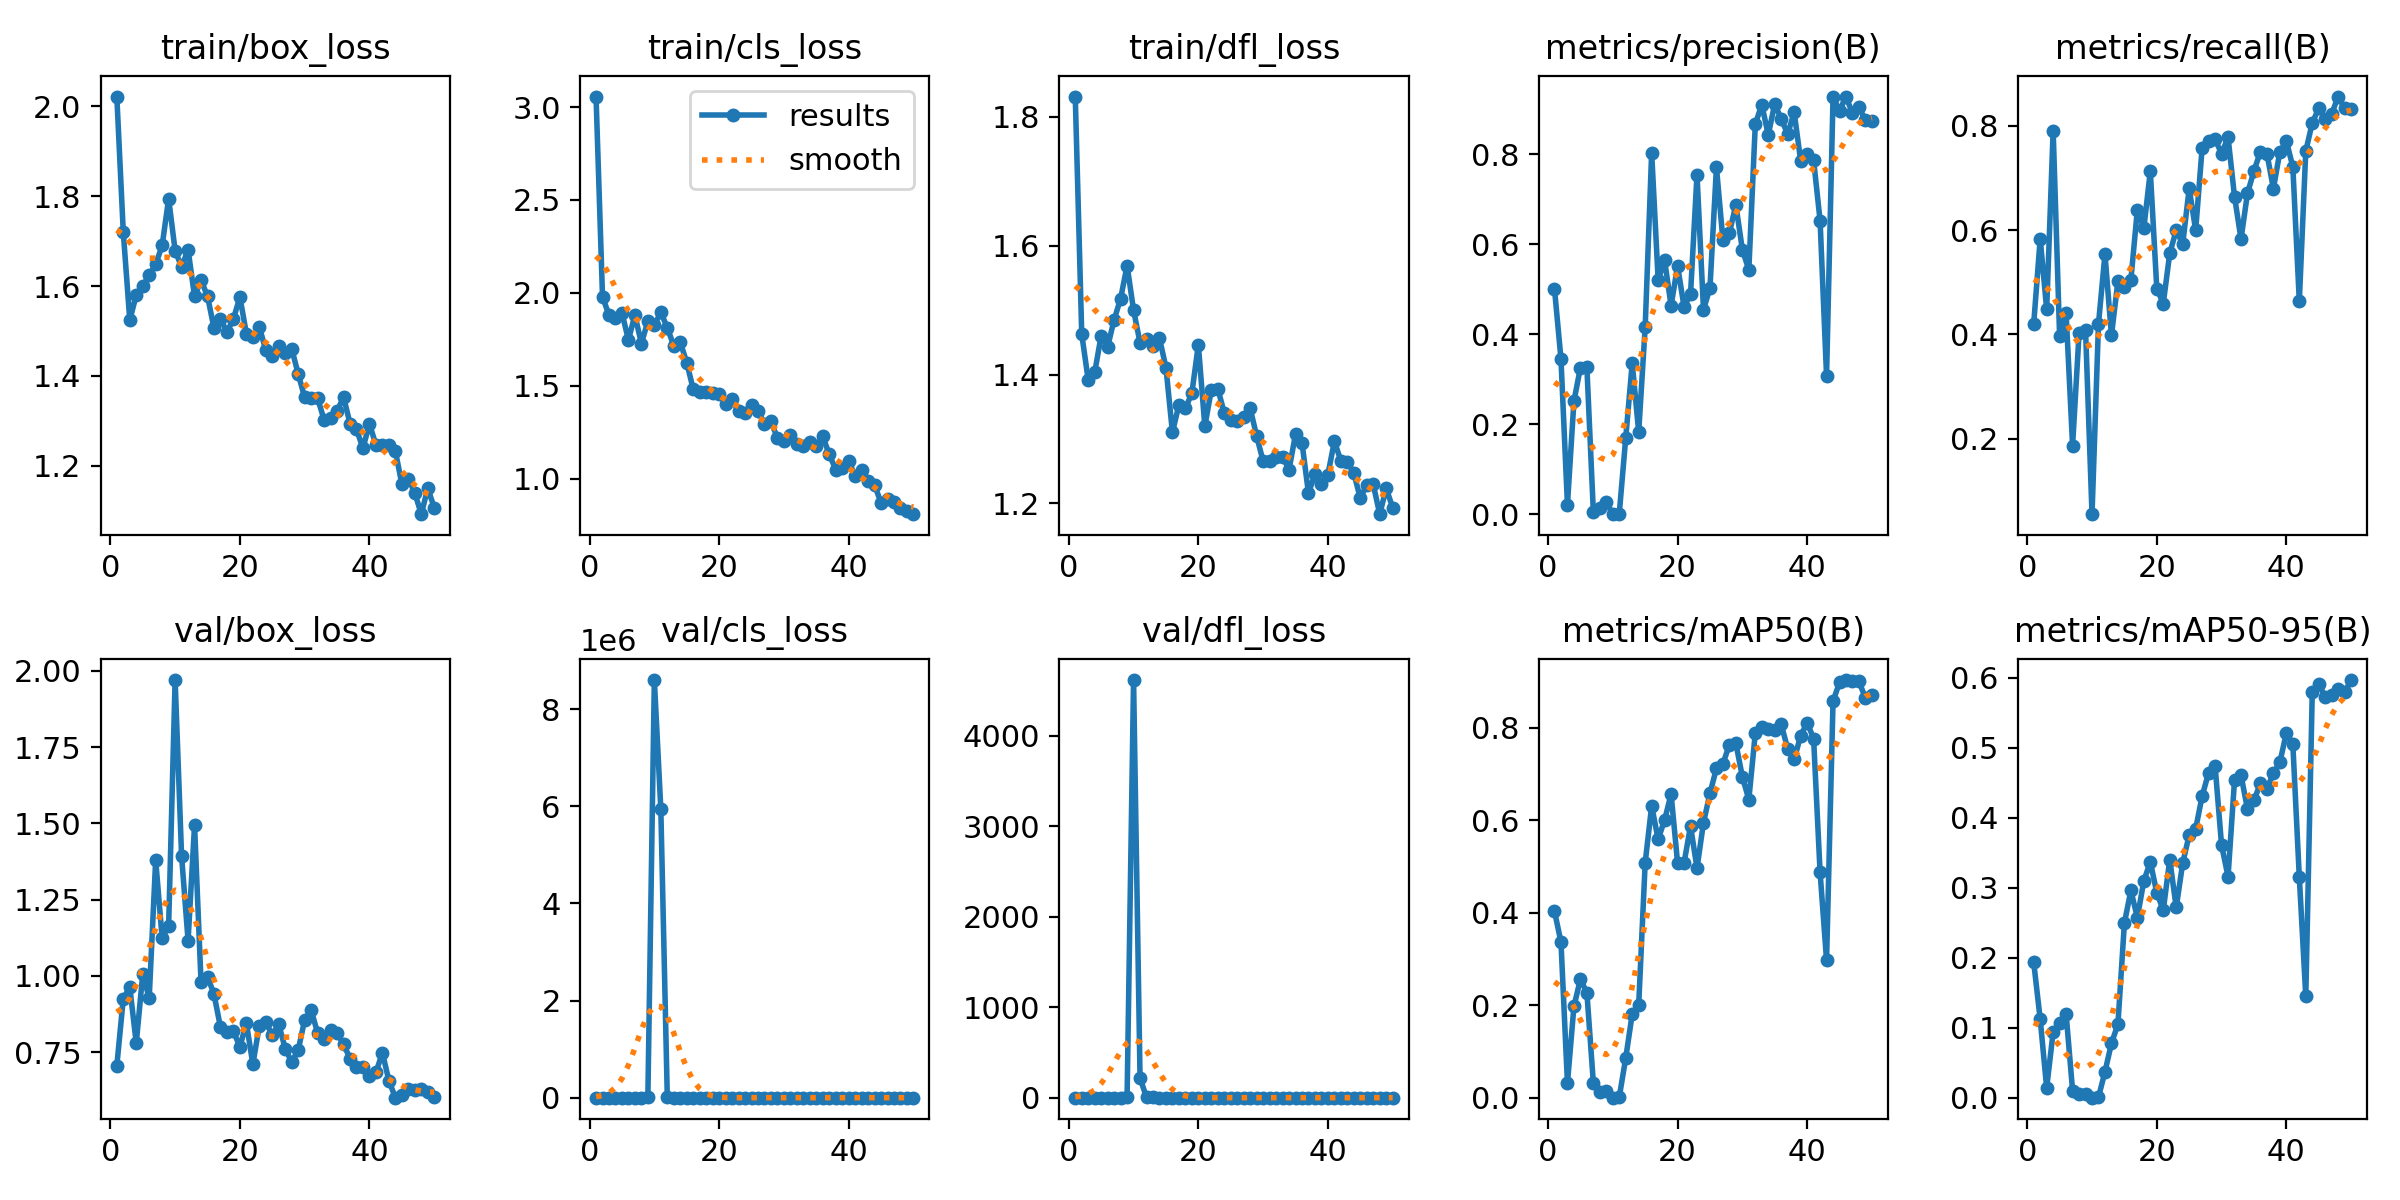

The data file committed next to this chart (first rows):
epoch, time, train/box_loss, train/cls_loss, train/dfl_loss, metrics/precision(B), metrics/recall(B), metrics/mAP50(B), metrics/mAP50-95(B), val/box_loss, val/cls_loss, val/dfl_loss, lr/pg0, lr/pg1, lr/pg2
1, 4.227, 2.022, 3.057, 1.831, 0.5007, 0.4204, 0.403, 0.1934, 0.7056, 60.79, 0.746, 0.0001286, 0.0001286, 0.0001286
2, 8.369, 1.72, 1.979, 1.463, 0.345, 0.5833, 0.3366, 0.1122, 0.9257, 36.29, 0.8985, 0.0002661, 0.0002661, 0.0002661
3, 12.31, 1.524, 1.88, 1.391, 0.02109, 0.4481, 0.0315, 0.01403, 0.9633, 269.6, 0.9453, 0.000398, 0.000398, 0.000398
4, 16.28, 1.58, 1.866, 1.403, 0.251, 0.7907, 0.1973, 0.09378, 0.78, 1164, 0.8949, 0.0005242, 0.0005242, 0.0005242
5, 20.27, 1.599, 1.892, 1.461, 0.3256, 0.3963, 0.2559, 0.1068, 1.005, 68.49, 1.208, 0.0006448, 0.0006448, 0.0006448
6, 24.35, 1.625, 1.746, 1.443, 0.3269, 0.4407, 0.2273, 0.1198, 0.928, 9.691, 1.135, 0.0007596, 0.0007596, 0.0007596
7, 28.27, 1.648, 1.88, 1.485, 0.00464, 0.187, 0.03197, 0.01006, 1.38, 1643, 1.527, 0.0008689, 0.0008689, 0.0008689
8, 32.14, 1.69, 1.727, 1.518, 0.01344, 0.4018, 0.01305, 0.00522, 1.123, 3504, 1.927, 0.0009724, 0.0009724, 0.0009724
9, 36.02, 1.795, 1.847, 1.569, 0.0274, 0.4093, 0.01396, 0.00562, 1.165, 10523, 4.824, 0.00107, 0.00107, 0.00107
10, 39.9, 1.679, 1.826, 1.5, 0.0001, 0.05556, 7e-05, 4e-05, 1.97, 8.59883e+06, 4618, 0.001163, 0.001163, 0.001163
11, 43.74, 1.643, 1.894, 1.449, 0.00153, 0.4204, 0.00128, 0.00071, 1.393, 5.94665e+06, 216.7, 0.001146, 0.001146, 0.001146
12, 47.63, 1.681, 1.812, 1.455, 0.1699, 0.5538, 0.08601, 0.0371, 1.116, 9050, 5.209, 0.001118, 0.001118, 0.001118
13, 51.48, 1.577, 1.715, 1.445, 0.3358, 0.3982, 0.1809, 0.07761, 1.494, 197.6, 3.52, 0.001089, 0.001089, 0.001089
14, 55.34, 1.613, 1.734, 1.456, 0.1826, 0.5019, 0.2009, 0.1051, 0.98, 424.3, 1.09, 0.001061, 0.001061, 0.001061
15, 59.14, 1.578, 1.624, 1.411, 0.4157, 0.49, 0.5076, 0.2496, 0.9981, 35.58, 1.092, 0.001033, 0.001033, 0.001033
16, 63.12, 1.507, 1.481, 1.31, 0.803, 0.5045, 0.6306, 0.2962, 0.9404, 8.151, 1.032, 0.001005, 0.001005, 0.001005
17, 67.18, 1.528, 1.467, 1.353, 0.5211, 0.639, 0.5586, 0.2573, 0.8323, 5.014, 0.9928, 0.0009763, 0.0009763, 0.0009763
18, 71.16, 1.498, 1.466, 1.347, 0.564, 0.6037, 0.6002, 0.3099, 0.8173, 13.38, 0.9232, 0.000948, 0.000948, 0.000948
19, 75.28, 1.527, 1.46, 1.371, 0.4634, 0.7126, 0.6564, 0.337, 0.819, 3.797, 1.006, 0.0009197, 0.0009197, 0.0009197
20, 79.46, 1.576, 1.457, 1.446, 0.5518, 0.488, 0.5075, 0.2929, 0.7678, 10.69, 0.8992, 0.0008914, 0.0008914, 0.0008914
21, 83.4, 1.494, 1.402, 1.32, 0.461, 0.4592, 0.5074, 0.2678, 0.8459, 5.787, 0.9746, 0.0008631, 0.0008631, 0.0008631
22, 87.43, 1.487, 1.426, 1.376, 0.4884, 0.5556, 0.5869, 0.3403, 0.7106, 1.742, 0.8332, 0.0008348, 0.0008348, 0.0008348
23, 91.54, 1.51, 1.361, 1.378, 0.7546, 0.5994, 0.4964, 0.2719, 0.8372, 7.714, 0.9034, 0.0008065, 0.0008065, 0.0008065
24, 95.45, 1.457, 1.351, 1.341, 0.4548, 0.5732, 0.5942, 0.3352, 0.849, 1.972, 0.9849, 0.0007782, 0.0007782, 0.0007782
25, 99.36, 1.445, 1.398, 1.33, 0.5023, 0.6796, 0.6578, 0.3754, 0.8058, 2.76, 0.956, 0.0007499, 0.0007499, 0.0007499
26, 103.4, 1.468, 1.363, 1.328, 0.7708, 0.5999, 0.712, 0.3842, 0.8412, 1.729, 0.9727, 0.0007216, 0.0007216, 0.0007216
27, 107.4, 1.451, 1.296, 1.334, 0.6093, 0.7571, 0.7214, 0.431, 0.762, 1.614, 0.9129, 0.0006934, 0.0006934, 0.0006934
28, 111.4, 1.46, 1.308, 1.348, 0.6256, 0.7708, 0.7632, 0.4644, 0.7175, 1.875, 0.8406, 0.0006651, 0.0006651, 0.0006651
29, 115.4, 1.405, 1.218, 1.305, 0.6872, 0.774, 0.766, 0.4742, 0.7569, 1.834, 0.8453, 0.0006368, 0.0006368, 0.0006368
30, 119.5, 1.352, 1.203, 1.265, 0.5881, 0.7465, 0.6937, 0.3607, 0.8562, 2.398, 0.922, 0.0006085, 0.0006085, 0.0006085
31, 123.3, 1.351, 1.235, 1.266, 0.543, 0.7778, 0.6444, 0.3161, 0.8882, 2.384, 0.9613, 0.0005802, 0.0005802, 0.0005802
32, 127.3, 1.35, 1.184, 1.272, 0.8667, 0.664, 0.7879, 0.4539, 0.8131, 1.348, 0.8576, 0.0005519, 0.0005519, 0.0005519
33, 131.3, 1.303, 1.173, 1.272, 0.9101, 0.583, 0.8008, 0.4609, 0.7919, 1.305, 0.8446, 0.0005236, 0.0005236, 0.0005236
34, 135.3, 1.306, 1.194, 1.252, 0.8431, 0.6704, 0.7975, 0.4124, 0.8219, 1.58, 0.8725, 0.0004953, 0.0004953, 0.0004953
35, 139.3, 1.322, 1.173, 1.307, 0.9119, 0.7132, 0.7943, 0.425, 0.8119, 2.862, 0.87, 0.000467, 0.000467, 0.000467
36, 143.2, 1.353, 1.227, 1.294, 0.8781, 0.7504, 0.8069, 0.4493, 0.7769, 1.527, 0.8383, 0.0004387, 0.0004387, 0.0004387
37, 147.1, 1.294, 1.13, 1.216, 0.8448, 0.7467, 0.7543, 0.4413, 0.7291, 21.16, 0.8424, 0.0004104, 0.0004104, 0.0004104
38, 151.1, 1.281, 1.048, 1.245, 0.8932, 0.6793, 0.7311, 0.4638, 0.7017, 10.94, 0.8211, 0.0003821, 0.0003821, 0.0003821
39, 155, 1.239, 1.056, 1.229, 0.7858, 0.75, 0.7822, 0.4794, 0.7017, 3.5, 0.8194, 0.0003538, 0.0003538, 0.0003538
40, 159, 1.294, 1.096, 1.245, 0.7995, 0.7703, 0.8107, 0.5212, 0.6709, 1.987, 0.803, 0.0003255, 0.0003255, 0.0003255
41, 182.8, 1.246, 1.013, 1.296, 0.7871, 0.7213, 0.7763, 0.5054, 0.6837, 3.007, 0.8161, 0.0002972, 0.0002972, 0.0002972
42, 186.7, 1.246, 1.048, 1.266, 0.6523, 0.4638, 0.4871, 0.3155, 0.7485, 93.85, 0.8628, 0.0002689, 0.0002689, 0.0002689
43, 190.7, 1.246, 0.9868, 1.265, 0.3075, 0.7514, 0.297, 0.1448, 0.6569, 1694, 0.8167, 0.0002406, 0.0002406, 0.0002406
44, 194.7, 1.233, 0.9652, 1.247, 0.9264, 0.8052, 0.8571, 0.5796, 0.6011, 1.179, 0.7686, 0.0002123, 0.0002123, 0.0002123
45, 198.8, 1.16, 0.869, 1.208, 0.8969, 0.8333, 0.8974, 0.5909, 0.6092, 1.811, 0.778, 0.0001841, 0.0001841, 0.0001841
46, 202.9, 1.171, 0.8924, 1.229, 0.9281, 0.8124, 0.9027, 0.5729, 0.6294, 1.392, 0.7911, 0.0001558, 0.0001558, 0.0001558
47, 206.9, 1.14, 0.8752, 1.23, 0.8908, 0.8226, 0.9012, 0.5759, 0.6255, 0.9656, 0.7926, 0.0001275, 0.0001275, 0.0001275
48, 210.9, 1.093, 0.8436, 1.183, 0.9038, 0.8558, 0.8996, 0.5834, 0.6301, 0.9351, 0.7996, 9.91726e-05, 9.91726e-05, 9.91726e-05
49, 214.8, 1.15, 0.8238, 1.223, 0.8762, 0.8333, 0.8638, 0.5796, 0.6188, 0.9437, 0.7906, 7.08784e-05, 7.08784e-05, 7.08784e-05
50, 218.7, 1.107, 0.808, 1.194, 0.8731, 0.8313, 0.8695, 0.5969, 0.6036, 0.9276, 0.7752, 4.25842e-05, 4.25842e-05, 4.25842e-05
